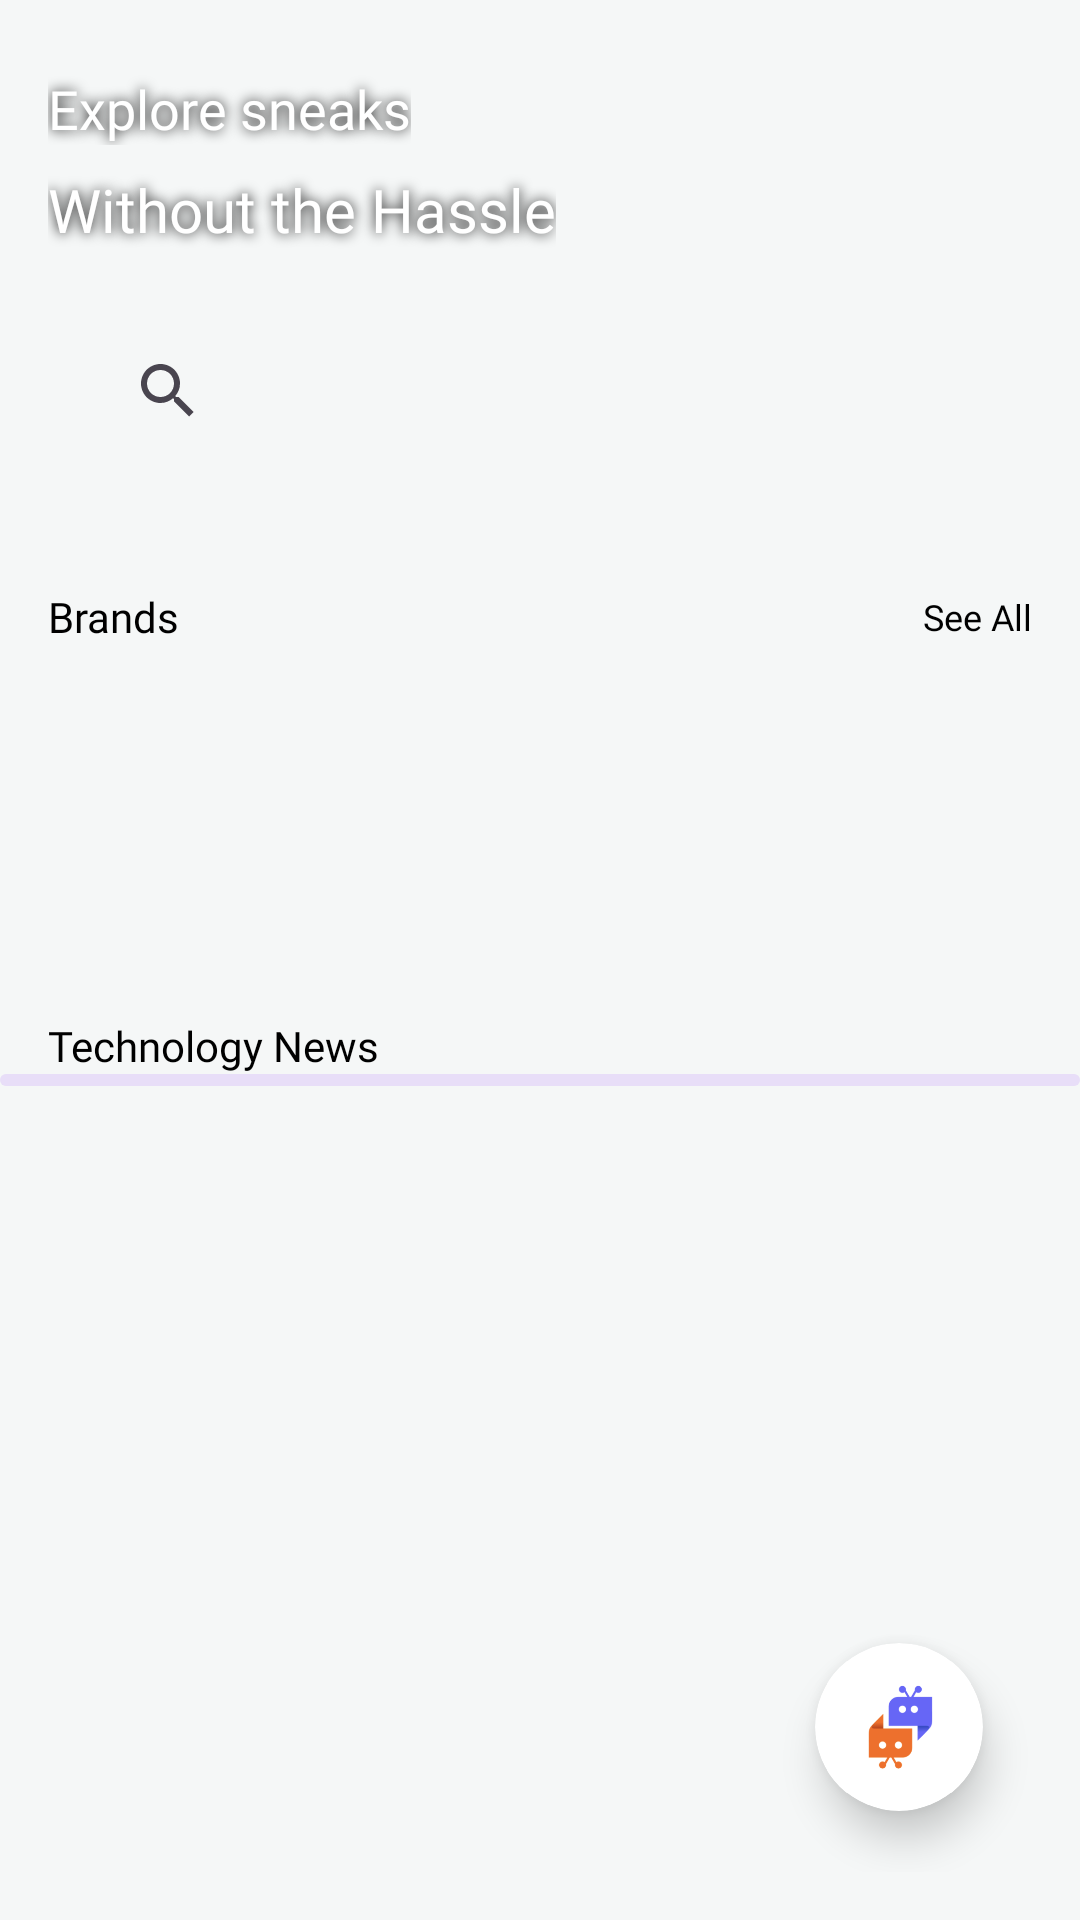

Here is an Android app screen rendered from its layout file. Give the layout XML and the strings, colors and styles it references.
<!-- AndroidManifest.xml: application theme Theme.SNKRLab3 -->
<!-- res/layout/activity_main3.xml -->
<?xml version="1.0" encoding="utf-8"?>
<androidx.constraintlayout.widget.ConstraintLayout
    xmlns:android="http://schemas.android.com/apk/res/android"
    xmlns:app="http://schemas.android.com/apk/res-auto"
    xmlns:tools="http://schemas.android.com/tools"
    android:layout_width="match_parent"
    android:layout_height="match_parent"
    android:background="#F5F7F7"
    tools:context=".MainActivity3">

    <androidx.constraintlayout.widget.ConstraintLayout
        android:id="@+id/constraintLayout"
        android:layout_width="0dp"
        android:layout_height="180dp"
        android:background="@drawable/mainbg3"
        app:layout_constraintEnd_toEndOf="parent"
        app:layout_constraintHorizontal_bias="0.0"
        app:layout_constraintStart_toStartOf="parent"
        app:layout_constraintTop_toTopOf="parent">

        <TextView
            android:id="@+id/textView"
            android:layout_width="wrap_content"
            android:layout_height="wrap_content"
            android:layout_marginStart="16dp"
            android:layout_marginTop="24dp"
            android:fontFamily="@font/rubik"
            android:text="Explore sneaks"
            android:textColor="#FFFFFF"
            android:textSize="18sp"
            android:shadowColor="#000000"
            android:shadowDx="0"
            android:shadowDy="0"
            android:shadowRadius="10"
            app:layout_constraintStart_toStartOf="parent"
            app:layout_constraintTop_toTopOf="parent" />

        <TextView
            android:id="@+id/textView2"
            android:layout_width="wrap_content"
            android:layout_height="wrap_content"
            android:layout_marginTop="8dp"
            android:fontFamily="@font/rubik_medium"
            android:text="Without the Hassle"
            android:textColor="#FFFFFF"
            android:textSize="20sp"
            android:shadowColor="#000000"
            android:shadowDx="0"
            android:shadowDy="0"
            android:shadowRadius="10"
            app:layout_constraintStart_toStartOf="@+id/textView"
            app:layout_constraintTop_toBottomOf="@+id/textView" />

        <ImageView
            android:id="@+id/imageView"
            android:layout_width="64dp"
            android:layout_height="64dp"
            android:layout_marginTop="24dp"
            android:layout_marginEnd="16dp"
            app:layout_constraintEnd_toEndOf="parent"
            app:layout_constraintTop_toTopOf="parent"
            app:srcCompat="@drawable/profile"
            android:visibility="invisible"/>

        <androidx.appcompat.widget.SearchView
            android:id="@+id/editText"
            android:layout_width="0dp"
            android:layout_height="50dp"
            android:layout_marginTop="22dp"
            android:background="@drawable/search_bg"
            android:drawableLeft="@drawable/ic_search_black_24dp"
            android:drawablePadding="16dp"
            android:ems="10"
            android:inputType="textPersonName"
            android:paddingStart="16dp"
            app:queryHint="Search News Updates"
            android:textColor="#62878F"
            app:layout_constraintEnd_toEndOf="@+id/imageView"
            app:layout_constraintStart_toStartOf="@+id/textView2"
            app:layout_constraintTop_toBottomOf="@+id/textView2" />
    </androidx.constraintlayout.widget.ConstraintLayout>

    <TextView
        android:id="@+id/textView3"
        android:layout_width="wrap_content"
        android:layout_height="wrap_content"
        android:layout_marginStart="16dp"
        android:layout_marginTop="16dp"
        android:fontFamily="@font/roboto_bold"
        android:text="Brands"
        android:textColor="@android:color/background_dark"
        app:layout_constraintStart_toStartOf="parent"
        app:layout_constraintTop_toBottomOf="@+id/constraintLayout" />

    <TextView
        android:id="@+id/textView4"
        android:layout_width="wrap_content"
        android:layout_height="wrap_content"
        android:layout_marginEnd="16dp"
        android:fontFamily="@font/roboto_bold"
        android:text="See All"
        android:textColor="@android:color/background_dark"
        android:textSize="12sp"
        app:layout_constraintBottom_toBottomOf="@+id/textView3"
        app:layout_constraintEnd_toEndOf="parent"
        app:layout_constraintTop_toTopOf="@+id/textView3" />

    <androidx.recyclerview.widget.RecyclerView
        android:id="@+id/recent_recycler"
        android:layout_width="0dp"
        android:layout_height="100dp"
        android:layout_marginTop="8dp"
        app:layout_constraintEnd_toEndOf="parent"
        app:layout_constraintStart_toStartOf="parent"
        app:layout_constraintTop_toBottomOf="@+id/textView3" />

    <TextView
        android:id="@+id/textView5"
        android:layout_width="wrap_content"
        android:layout_height="wrap_content"
        android:layout_marginStart="16dp"
        android:layout_marginTop="16dp"
        android:fontFamily="@font/roboto_bold"
        android:text="Technology News"
        android:textColor="@android:color/background_dark"
        app:layout_constraintStart_toStartOf="parent"
        app:layout_constraintTop_toBottomOf="@+id/recent_recycler" />

    <com.google.android.material.progressindicator.LinearProgressIndicator
        android:id="@+id/progress_bar"
        android:layout_width="match_parent"
        android:layout_height="wrap_content"
        android:indeterminate="true"
        app:layout_constraintEnd_toEndOf="parent"
        app:layout_constraintStart_toStartOf="parent"
        app:layout_constraintTop_toBottomOf="@+id/textView5" />

    <androidx.recyclerview.widget.RecyclerView
        android:id="@+id/news_recycler_view"
        android:layout_width="0dp"
        android:layout_height="0dp"
        android:layout_marginTop="8dp"
        app:layout_constraintBottom_toBottomOf="parent"
        app:layout_constraintEnd_toEndOf="parent"
        app:layout_constraintStart_toStartOf="parent"
        app:layout_constraintTop_toBottomOf="@+id/textView5" />

    <androidx.constraintlayout.widget.Guideline
        android:id="@+id/guideline"
        android:layout_width="wrap_content"
        android:layout_height="wrap_content"
        android:orientation="vertical"
        app:layout_constraintGuide_begin="20dp" />

    <FrameLayout
        android:layout_width="match_parent"
        android:layout_height="match_parent">

        <FrameLayout
            android:layout_width="wrap_content"
            android:layout_height="wrap_content"
            android:layout_gravity="bottom|end"
            android:layout_marginBottom="16dp"
            android:layout_marginEnd="16dp">

            <androidx.cardview.widget.CardView
                android:id="@+id/cardView"
                android:layout_width="wrap_content"
                android:layout_height="wrap_content"
                app:cardCornerRadius="28dp"
                app:cardElevation="8dp"
                app:cardUseCompatPadding="true">

                <ImageButton
                    android:id="@+id/fabChatbot"
                    android:layout_width="56dp"
                    android:layout_height="56dp"
                    android:layout_gravity="center"
                    android:src="@drawable/profile2"
                    android:scaleType="centerInside"
                    android:backgroundTint="@color/white"/>
            </androidx.cardview.widget.CardView>

        </FrameLayout>

    </FrameLayout>

</androidx.constraintlayout.widget.ConstraintLayout>
<!-- resources referenced by this layout -->
<resources>
  <color name="white">#FFFFFFFF</color>
  <!-- drawable profile: png bitmap (drawable, 726520 bytes) -->
  <!-- drawable profile2: png bitmap (drawable, 14201 bytes) -->
  <style name="Theme.SNKRLab3" parent="Base.Theme.SNKRLab3" />
  <style name="Base.Theme.SNKRLab3" parent="Theme.Material3.DayNight.NoActionBar">
          
          
      </style>
</resources>
